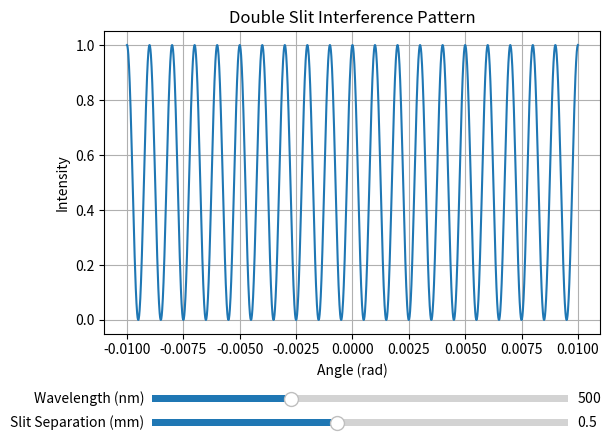

The matplotlib source for this figure:
import numpy as np
import matplotlib.pyplot as plt
from matplotlib.widgets import Slider

wavelength = 500e-9 
d = 0.5e-3
theta = np.linspace(-0.01, 0.01, 2000)

def intensity(theta, wavelength, d):
    return np.cos((np.pi * d * np.sin(theta)) / wavelength) ** 2

I = intensity(theta, wavelength, d)

fig, ax = plt.subplots()
plt.subplots_adjust(bottom=0.25)

[line] = ax.plot(theta, I)
ax.set_title("Double Slit Interference Pattern")
ax.set_xlabel("Angle (rad)")
ax.set_ylabel("Intensity")
ax.grid(True)

ax_wavelength = plt.axes([0.2, 0.1, 0.65, 0.03])
ax_slit = plt.axes([0.2, 0.05, 0.65, 0.03])

slider_wavelength = Slider(
    ax_wavelength,
    "Wavelength (nm)",
    400,
    700,
    valinit=wavelength * 1e9
)

slider_slit = Slider(
    ax_slit,
    "Slit Separation (mm)",
    0.1,
    1.0,
    valinit=d * 1e3
)

def update(val):
    wavelength = slider_wavelength.val * 1e-9
    d = slider_slit.val * 1e-3

    I = intensity(theta, wavelength, d)
    line.set_ydata(I)
    fig.canvas.draw_idle()

slider_wavelength.on_changed(update)
slider_slit.on_changed(update)

plt.show()
